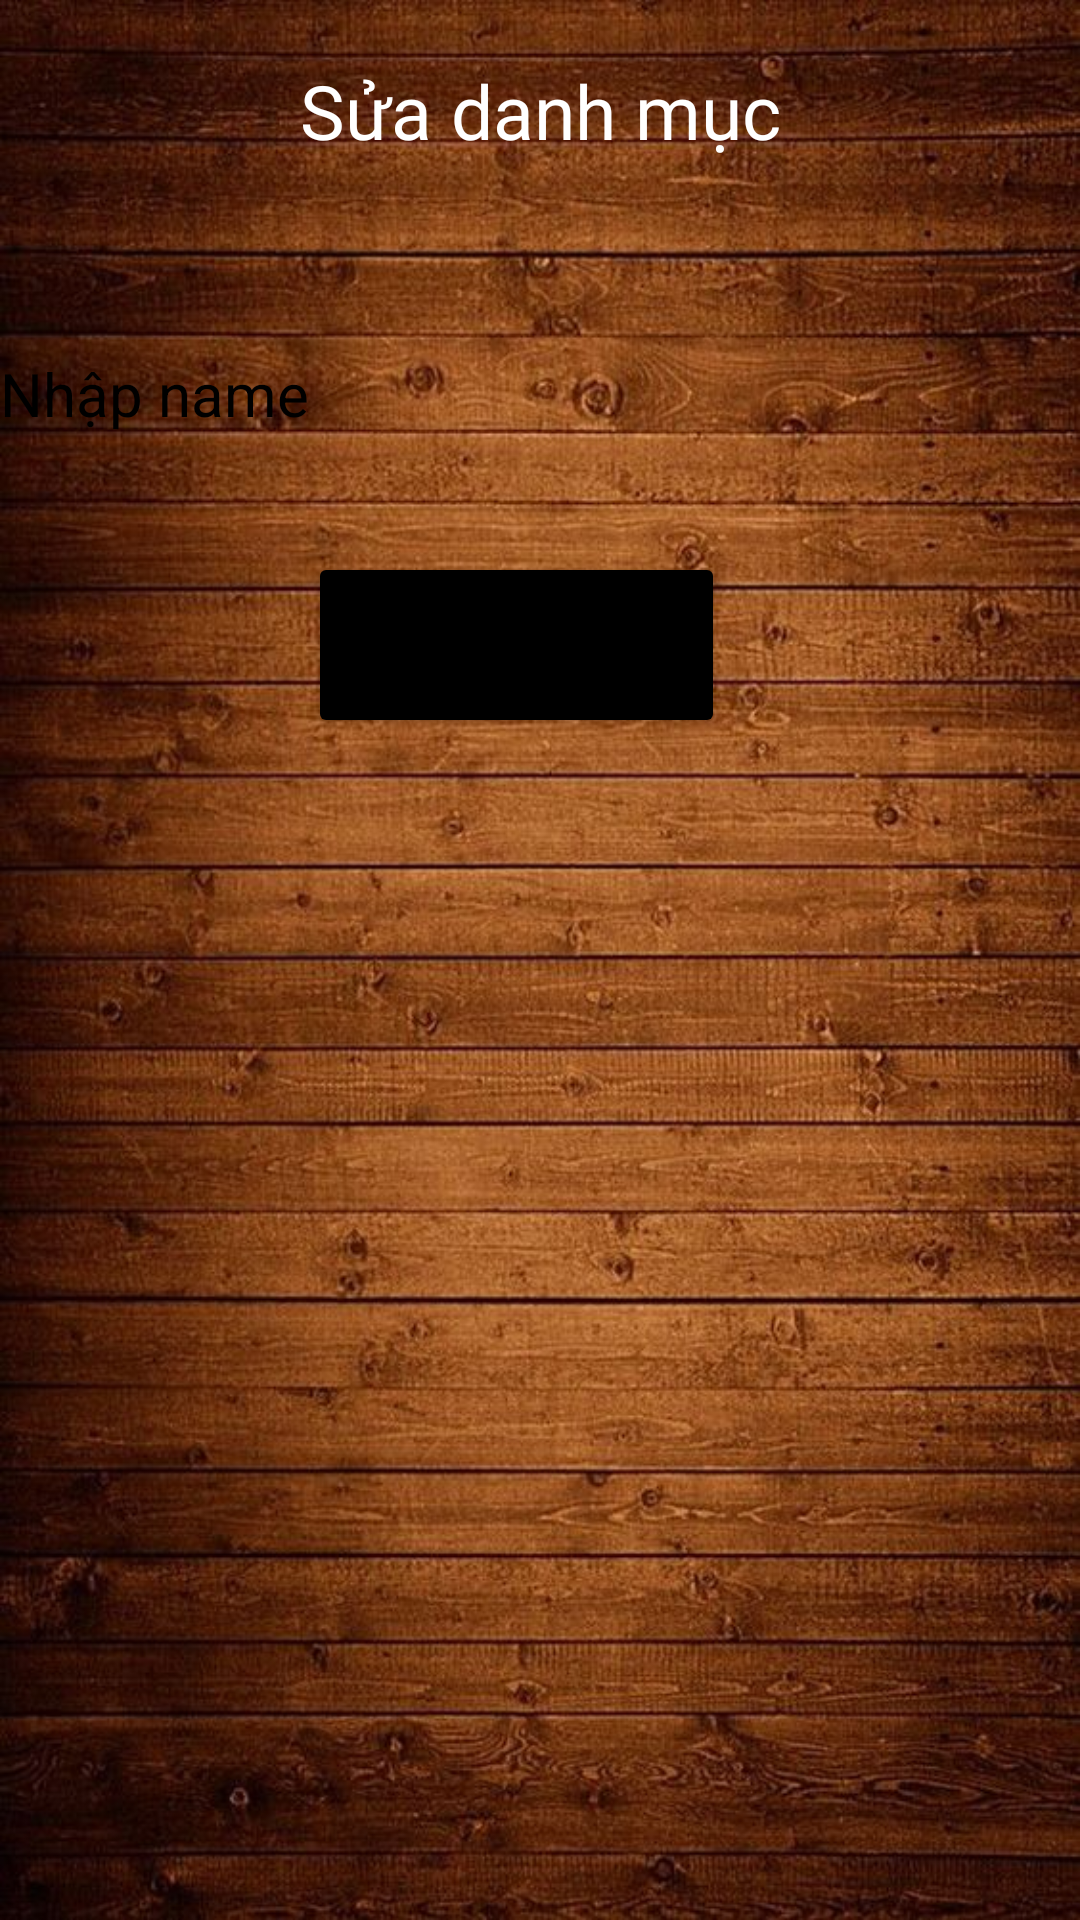

The Android layout XML behind this screen, and the referenced resources:
<!-- AndroidManifest.xml: application theme Theme.DACS_3 -->
<!-- res/layout/activity_update_danhmuc.xml -->
<?xml version="1.0" encoding="utf-8"?>
<androidx.constraintlayout.widget.ConstraintLayout xmlns:android="http://schemas.android.com/apk/res/android"
    xmlns:app="http://schemas.android.com/apk/res-auto"
    xmlns:tools="http://schemas.android.com/tools"
    android:layout_width="match_parent"
    android:layout_height="match_parent"
    android:background="@drawable/background_dacs3_2"
    tools:context=".Action.UpdateDanhmuc">

    <TextView
        android:id="@+id/textView2"
        android:layout_width="match_parent"
        android:layout_height="wrap_content"
        android:layout_marginTop="20dp"
        android:fontFamily="@font/loginfont"
        android:text="Sửa danh mục"
        android:textAlignment="center"
        android:textColor="@color/white"
        android:textSize="25sp"
        app:layout_constraintTop_toTopOf="parent"
        tools:ignore="HardcodedText"></TextView>

    <EditText
        android:id="@+id/tvupdate"
        android:layout_width="388dp"
        android:layout_height="62dp"
        android:layout_margin="10dp"
        android:background="@drawable/bg_iputtype"
        android:hint="Nhập name"
        android:textColor="@color/black"
        android:textColorHint="@color/black"
        android:textSize="20sp"
        app:layout_constraintBottom_toBottomOf="parent"
        app:layout_constraintTop_toTopOf="parent"
        app:layout_constraintVertical_bias="0.162"
        tools:ignore="Autofill,HardcodedText,MissingConstraints,TextContrastCheck,TextFields,VisualLintTextFieldSize"
        tools:layout_editor_absoluteX="9dp"></EditText>

    <Button
        android:id="@+id/btnupdate"
        android:layout_width="139dp"
        android:layout_height="62dp"
        android:layout_margin="30dp"
        android:backgroundTint="@color/black"
        android:text="Sửa"
        app:layout_constraintBottom_toBottomOf="parent"
        app:layout_constraintEnd_toEndOf="parent"
        app:layout_constraintHorizontal_bias="0.452"
        app:layout_constraintStart_toStartOf="parent"
        app:layout_constraintTop_toTopOf="parent"
        app:layout_constraintVertical_bias="0.297"
        tools:ignore="HardcodedText,MissingConstraints"></Button>

</androidx.constraintlayout.widget.ConstraintLayout>
<!-- resources referenced by this layout -->
<resources>
  <color name="black">#FF000000</color>
  <color name="white">#FFFFFFFF</color>
  <!-- drawable background_dacs3_2: jpg bitmap (drawable, 127680 bytes) -->
  <style name="Theme.DACS_3" parent="Theme.MaterialComponents.DayNight.DarkActionBar">
          
          <item name="colorPrimary">#00000000</item>
          <item name="colorPrimaryVariant">#00000000</item>
          <item name="colorOnPrimary">@color/white</item>
          
          <item name="colorSecondary">#00000000</item>
          <item name="colorSecondaryVariant">@color/white</item>
          <item name="colorOnSecondary">@color/black</item>
          
          <item name="android:statusBarColor">#00000000</item>
          
          <item name="android:background">#00000000</item>
          <item name="android:windowBackground">@android:color/transparent</item>
      </style>
</resources>
